Image classification data set "eye-classification" (khangpd15/BACK_END_AI_LACMAT on GitHub). Class labels (5): esotropia, exotropia, hypertropia, hypotropia, normal.

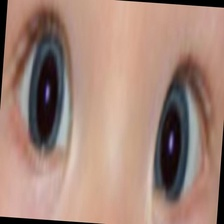
Label: esotropia

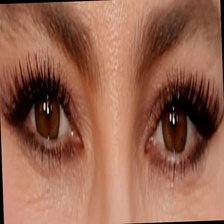
Label: normal

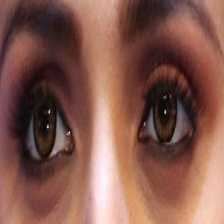
Label: normal

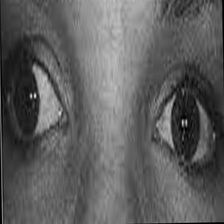
Label: exotropia

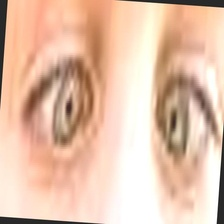
Label: esotropia

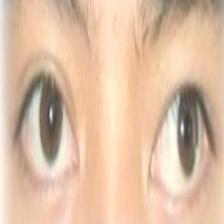
Label: exotropia
